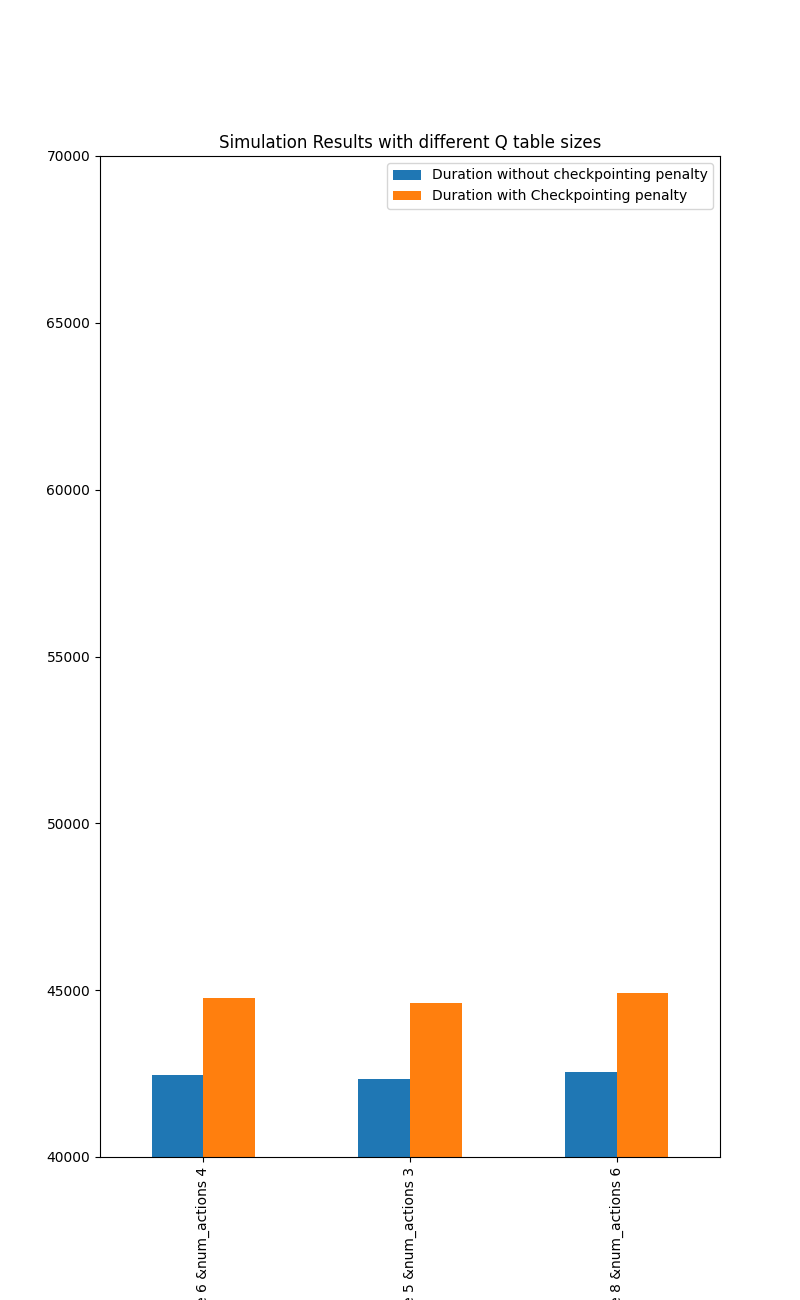

The data file committed next to this chart (first rows):
QTable_size, Duration without checkpointing penalty, Number of Checkpoints, Duration with Checkpointing penalty
window_size 6 &num_actions 4, 42452, 155, 44777
window_size 5 &num_actions 3, 42343, 151, 44608
window_size 8 &num_actions 6, 42540, 159, 44925
